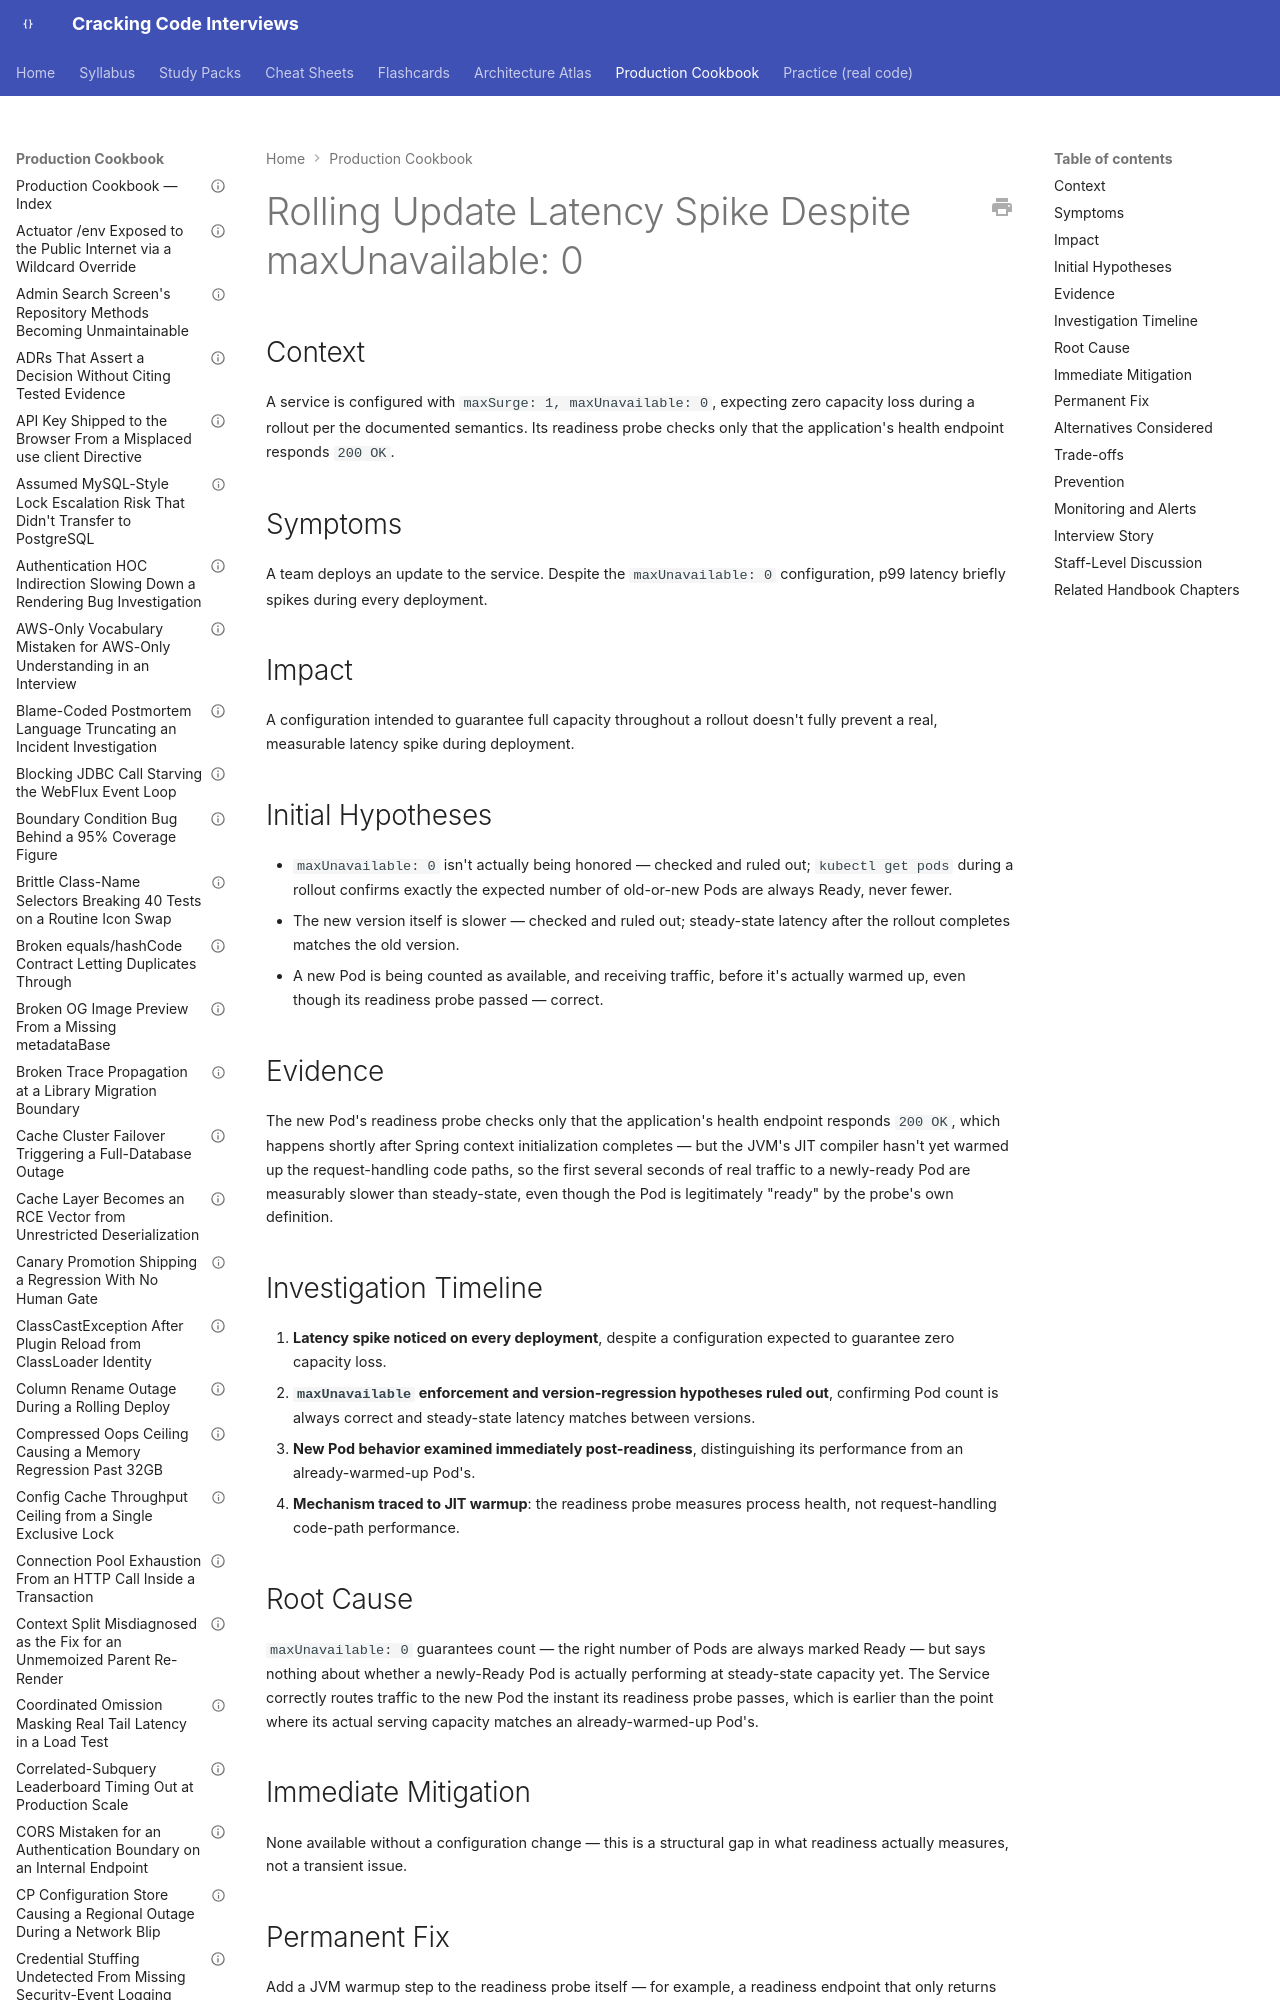

repository: JuanMelendres/cracking-code-interviews · page: production-cookbook/rolling-update-latency-spike-despite-maxunavailable-zero/index.html · generator: mkdocs

---
title: "Rolling Update Latency Spike Despite maxUnavailable: 0"
document_type: production-cookbook-entry
domain: cloud
status: draft
last_updated: 2026-08-05
related_handbook:
  - ../syllabus/14-devops-containers/kubernetes-objects-scheduling-and-networking.md
source: syllabus/14-devops-containers/kubernetes-objects-scheduling-and-networking.md#production-scenarios
---

# Rolling Update Latency Spike Despite maxUnavailable: 0

## Context

A service is configured with `maxSurge: 1, maxUnavailable: 0`, expecting zero capacity loss during a rollout per the documented semantics. Its readiness probe checks only that the application's health endpoint responds `200 OK`.

## Symptoms

A team deploys an update to the service. Despite the `maxUnavailable: 0` configuration, p99 latency briefly spikes during every deployment.

## Impact

A configuration intended to guarantee full capacity throughout a rollout doesn't fully prevent a real, measurable latency spike during deployment.
